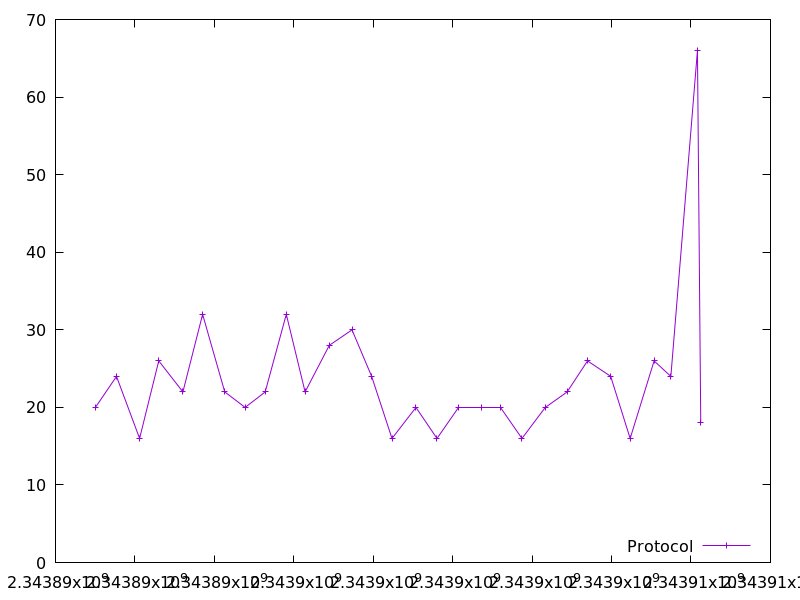

The table this chart was drawn from, first rows:
2343891004.492289, 20.0
2343891535, 24.0
2343892118, 16.0
2343892599, 26.0
2343893208, 22.0
2343893704, 32.0
2343894261, 22.0
2343894773, 20.0
2343895279, 22.0
2343895810, 32.0
2343896284, 22.0
2343896893, 28.0
2343897465, 30.0
2343897960, 24.0
2343898471, 16.0
2343899075, 20.0
2343899604, 16.0
2343900141, 20.0
2343900723, 20.0
2343901214, 20.0
2343901744, 16.0
2343902331, 20.0
2343902882, 22.0
2343903394, 26.0
2343903978, 24.0
2343904468, 16.0
2343905070, 26.0
2343905493, 24.0
2343906162, 66.0
2343906245, 18.0
